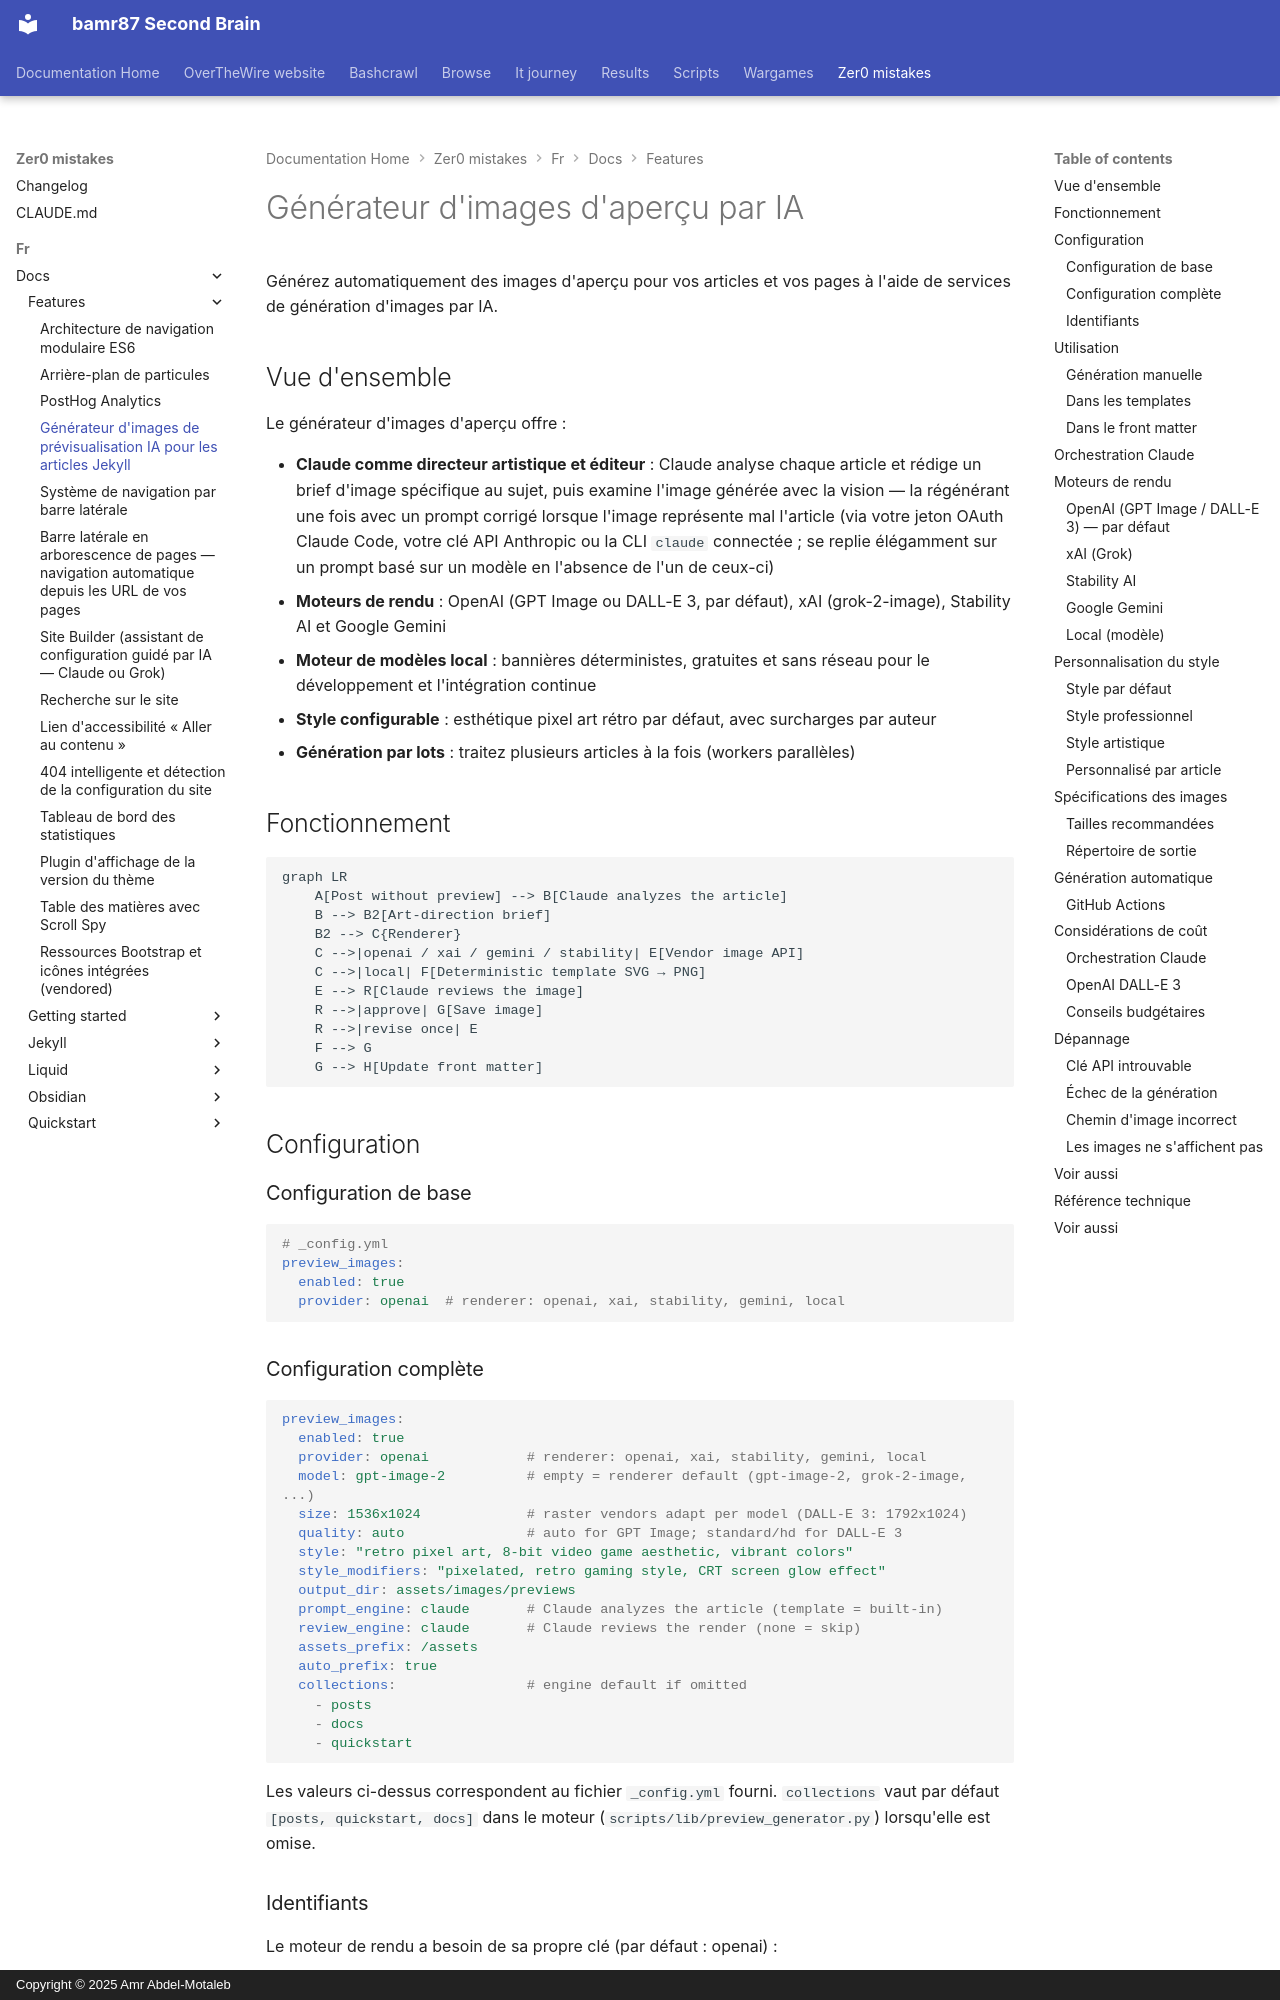

repository: bamr87/README · page: zer0-mistakes/fr/docs/features/preview-image-generator/index.html · generator: mkdocs · copyright: Copyright © 2025 Amr Abdel-Motaleb

---
categories:
- docs
- features
description: Générez automatiquement des images de prévisualisation sociale pour les
  articles Jekyll — Claude analyse l'article et examine le rendu ; OpenAI, xAI, Stability,
  Gemini ou un modèle local gratuit le produit.
difficulty: intermediate
estimated_reading_time: 15 minutes
keywords:
- preview image
- claude
- dall-e
- gemini
- stability ai
- open graph image
- jekyll social images
lang: fr
lastmod: 2026-07-13 00:00:00+00:00
layout: default
machine_translated: true
mermaid: true
permalink: /fr/docs/features/preview-image-generator/
prerequisites:
- An OpenAI API key (default renderer) — or xAI / Stability / Gemini
- Optionally a Claude credential (Claude Code login or Anthropic API key) for article
  analysis + image review
preview: /images/previews/ai-preview-image-generator.png
sidebar:
  nav: docs
source_file: fr/docs/features/preview-image-generator.md
source_repo: bamr87/zer0-mistakes
source_url: https://github.com/bamr87/zer0-mistakes/blob/main/fr/docs/features/preview-image-generator.md
tags:
- ai
- preview
- images
- claude
- dall-e
title: Générateur d'images de prévisualisation IA pour les articles Jekyll
translated_from_sha: 9901ab3fc428
translation_of: pages/_docs/features/preview-image-generator.md
translation_source_url: /docs/features/preview-image-generator/
---

# Générateur d'images d'aperçu par IA

Générez automatiquement des images d'aperçu pour vos articles et vos pages à l'aide de services de génération d'images par IA.

## Vue d'ensemble

Le générateur d'images d'aperçu offre :

- **Claude comme directeur artistique et éditeur** : Claude analyse chaque article et rédige un brief d'image spécifique au sujet, puis examine l'image générée avec la vision — la régénérant une fois avec un prompt corrigé lorsque l'image représente mal l'article (via votre jeton OAuth Claude Code, votre clé API Anthropic ou la CLI `claude` connectée ; se replie élégamment sur un prompt basé sur un modèle en l'absence de l'un de ceux-ci)
- **Moteurs de rendu** : OpenAI (GPT Image ou DALL-E 3, par défaut), xAI (grok-2-image), Stability AI et Google Gemini
- **Moteur de modèles local** : bannières déterministes, gratuites et sans réseau pour le développement et l'intégration continue
- **Style configurable** : esthétique pixel art rétro par défaut, avec surcharges par auteur
- **Génération par lots** : traitez plusieurs articles à la fois (workers parallèles)

## Fonctionnement

```mermaid
graph LR
    A[Post without preview] --> B[Claude analyzes the article]
    B --> B2[Art-direction brief]
    B2 --> C{Renderer}
    C -->|openai / xai / gemini / stability| E[Vendor image API]
    C -->|local| F[Deterministic template SVG → PNG]
    E --> R[Claude reviews the image]
    R -->|approve| G[Save image]
    R -->|revise once| E
    F --> G
    G --> H[Update front matter]
```
